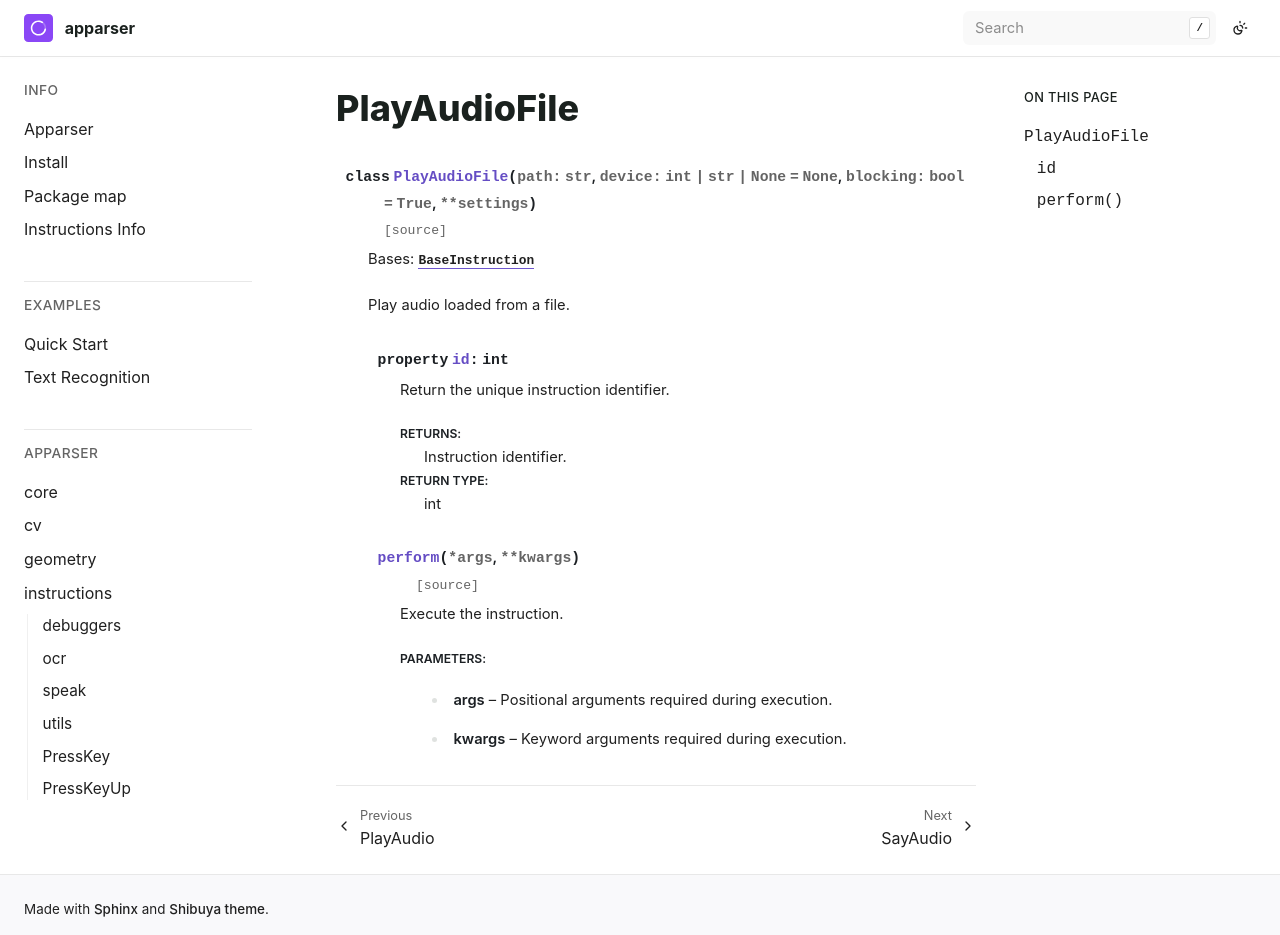

repository: apparser-development/apparser · page: api/instructions/PlayAudioFile.html · generator: sphinx

PlayAudioFile
=============

.. currentmodule:: apparser.instructions

.. autoclass:: PlayAudioFile
   :members:
   :undoc-members:
   :show-inheritance:
   :member-order: bysource
